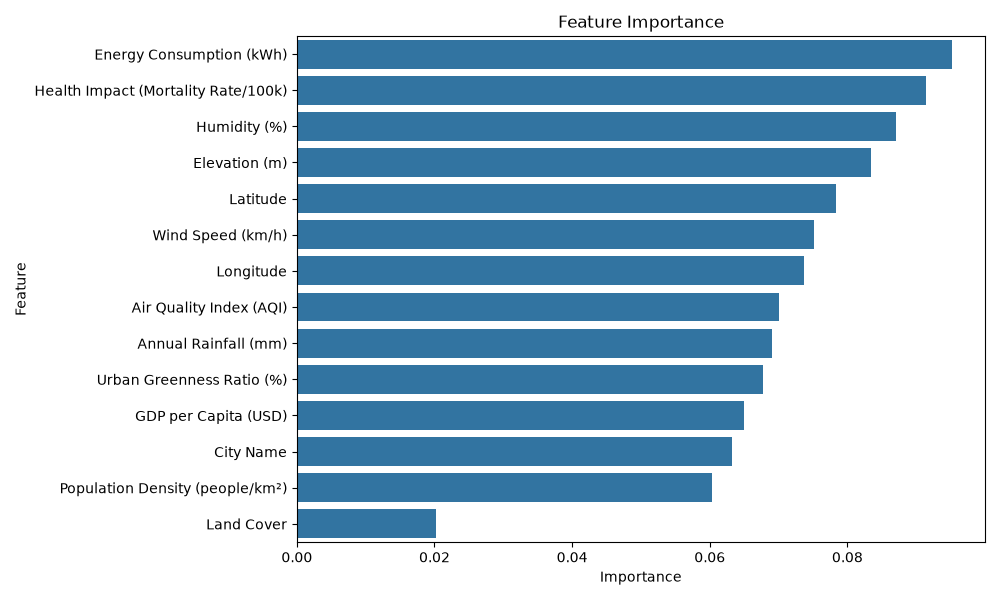

The file beside this chart, header and first rows:
Feature, Importance
Energy Consumption (kWh), 0.09523
Health Impact (Mortality Rate/100k), 0.09144
Humidity (%), 0.0871
Elevation (m), 0.08342
Latitude, 0.07829
Wind Speed (km/h), 0.07519
Longitude, 0.07367
Air Quality Index (AQI), 0.07006
Annual Rainfall (mm), 0.06905
Urban Greenness Ratio (%), 0.06774
GDP per Capita (USD), 0.06502
City Name, 0.06324
Population Density (people/km²), 0.06033
Land Cover, 0.02022
